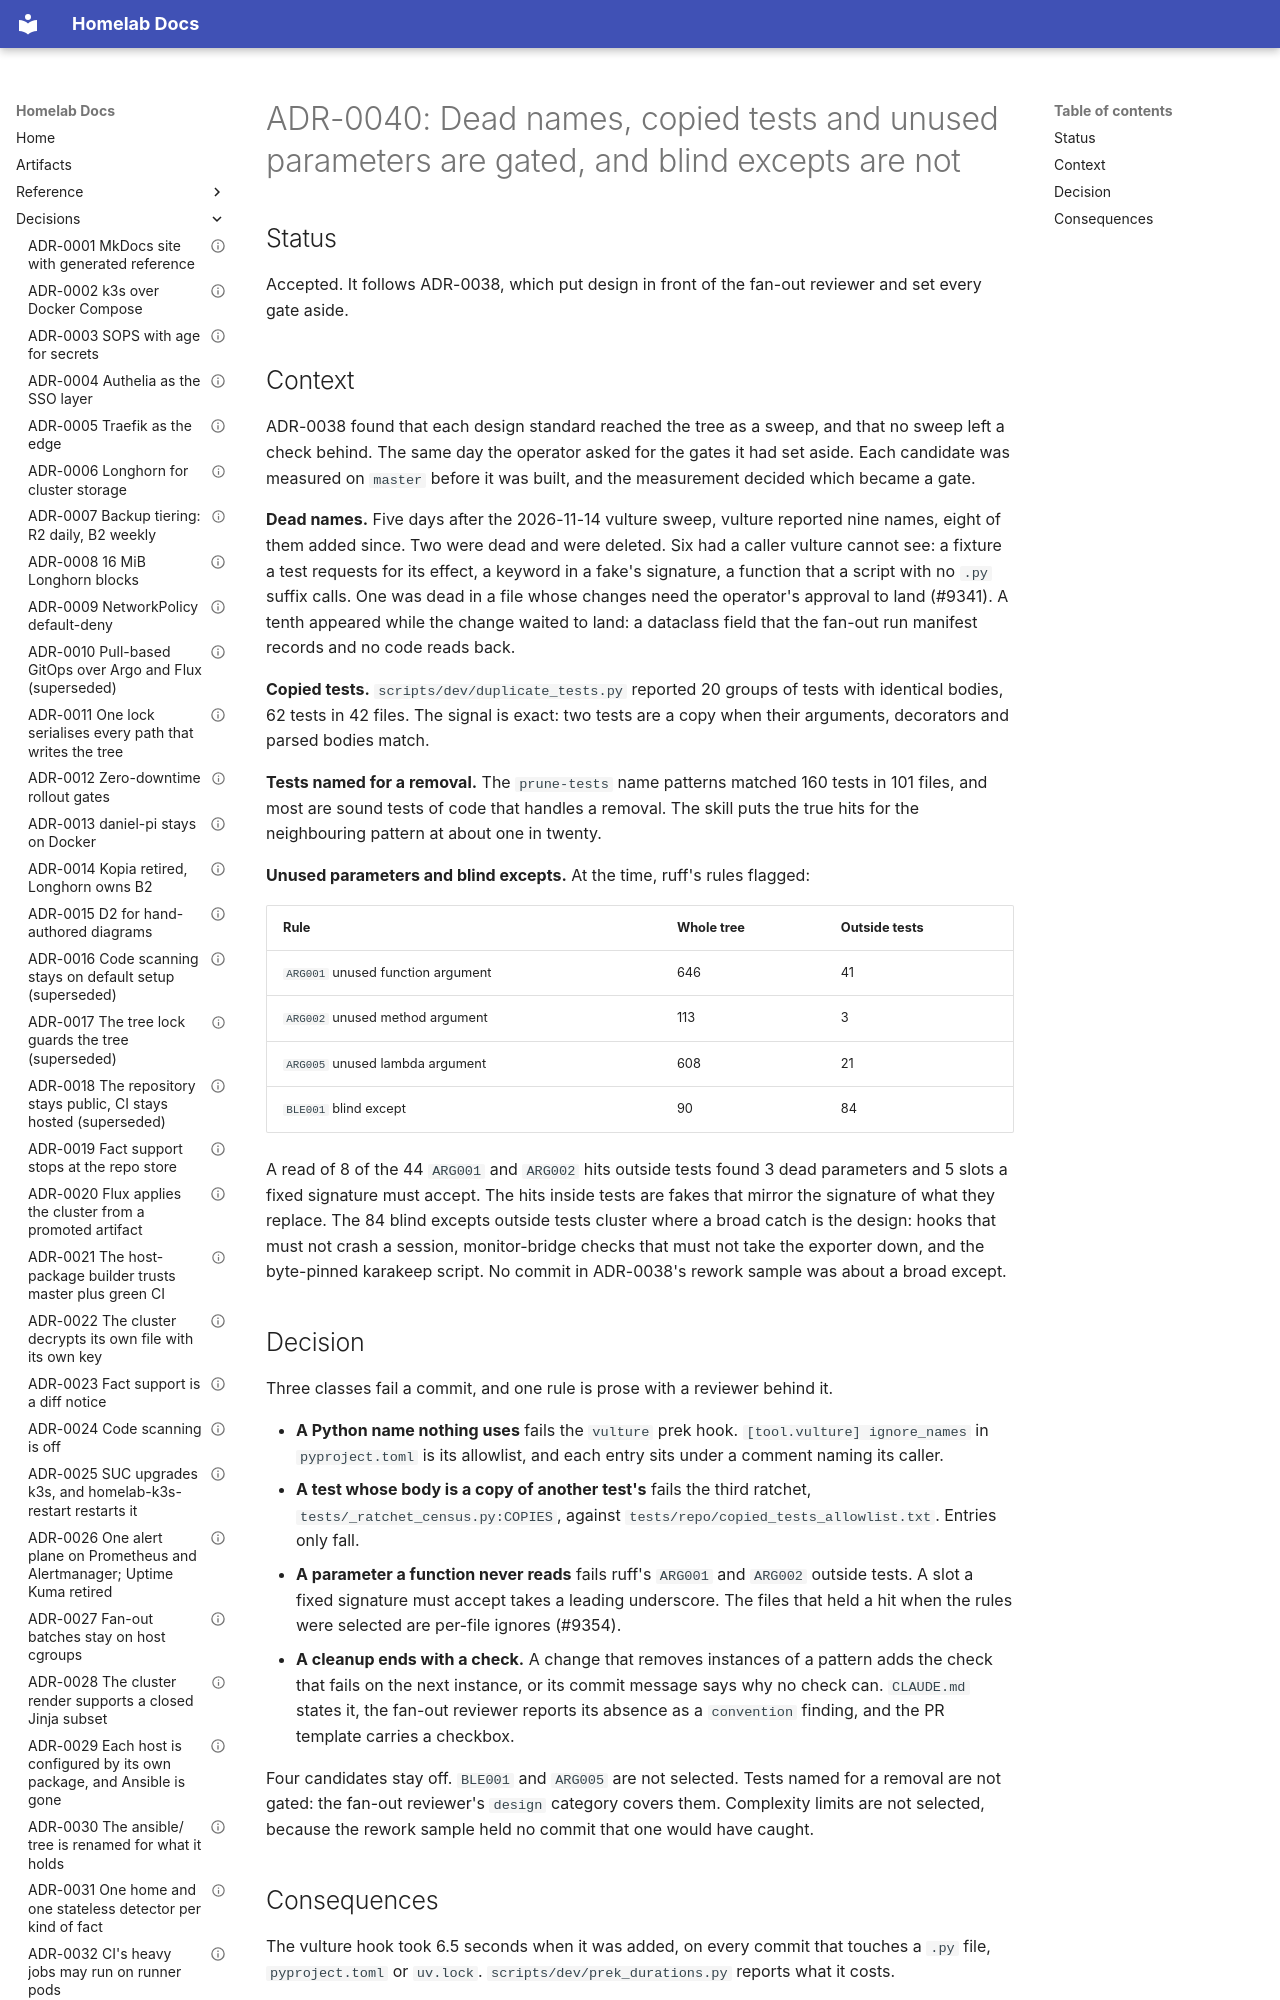

repository: DanielH2018/server · page: adr/0040-dead-names-copied-tests-and-unused-parameters-are-gated/index.html · generator: mkdocs

---
id: "0040"
title: Dead names, copied tests and unused parameters are gated, and blind excepts are not
status: Accepted
date: 2026-11-19
governs:
  - "pyproject.toml#BLE001 and ARG005 stay off"
---

# ADR-0040: Dead names, copied tests and unused parameters are gated, and blind excepts are not

## Status

Accepted. It follows ADR-0038, which put design in front of the fan-out reviewer and set
every gate aside.

## Context

ADR-0038 found that each design standard reached the tree as a sweep, and that no sweep left a
check behind. The same day the operator asked for the gates it had set aside. Each candidate
was measured on `master` before it was built, and the measurement decided which became a gate.

**Dead names.** Five days after the 2026-11-14 vulture sweep, vulture reported nine names,
eight of them added since. Two were dead and were deleted. Six had a caller vulture cannot
see: a fixture a test requests for its effect, a keyword in a fake's signature, a function
that a script with no `.py` suffix calls. One was dead in a file whose changes need the
operator's approval to land (#9341). A
tenth appeared while the change waited to land: a dataclass field that the fan-out run
manifest records and no code reads back.

**Copied tests.** `scripts/dev/duplicate_tests.py` reported 20 groups of tests with identical
bodies, 62 tests in 42 files. The signal is exact: two tests are a copy when their arguments,
decorators and parsed bodies match.

**Tests named for a removal.** The `prune-tests` name patterns matched 160 tests in 101 files,
and most are sound tests of code that handles a removal. The skill puts the true hits for the
neighbouring pattern at about one in twenty.

**Unused parameters and blind excepts.** At the time, ruff's rules flagged:

| Rule | Whole tree | Outside tests |
|---|---|---|
| `ARG001` unused function argument | 646 | 41 |
| `ARG002` unused method argument | 113 | 3 |
| `ARG005` unused lambda argument | 608 | 21 |
| `BLE001` blind except | 90 | 84 |

A read of 8 of the 44 `ARG001` and `ARG002` hits outside tests found 3 dead parameters and 5
slots a fixed signature must accept. The hits inside tests are fakes that mirror the signature
of what they replace. The 84 blind excepts outside tests cluster where a broad catch is the
design: hooks that must not crash a session, monitor-bridge checks that must not take the
exporter down, and the byte-pinned karakeep script. No commit in ADR-0038's rework sample was
about a broad except.

## Decision

Three classes fail a commit, and one rule is prose with a reviewer behind it.

- **A Python name nothing uses** fails the `vulture` prek hook. `[tool.vulture] ignore_names`
  in `pyproject.toml` is its allowlist, and each entry sits under a comment naming its caller.
- **A test whose body is a copy of another test's** fails the third ratchet,
  `tests/_ratchet_census.py:COPIES`, against `tests/repo/copied_tests_allowlist.txt`. Entries
  only fall.
- **A parameter a function never reads** fails ruff's `ARG001` and `ARG002` outside tests. A
  slot a fixed signature must accept takes a leading underscore. The files that held a hit
  when the rules were selected are per-file ignores (#9354).
- **A cleanup ends with a check.** A change that removes instances of a pattern adds the check
  that fails on the next instance, or its commit message says why no check can. `CLAUDE.md`
  states it, the fan-out reviewer reports its absence as a `convention` finding, and the PR
  template carries a checkbox.

Four candidates stay off. `BLE001` and `ARG005` are not selected. Tests named for a removal
are not gated: the fan-out reviewer's `design` category covers them. Complexity limits are not
selected, because the rework sample held no commit that one would have caught.
